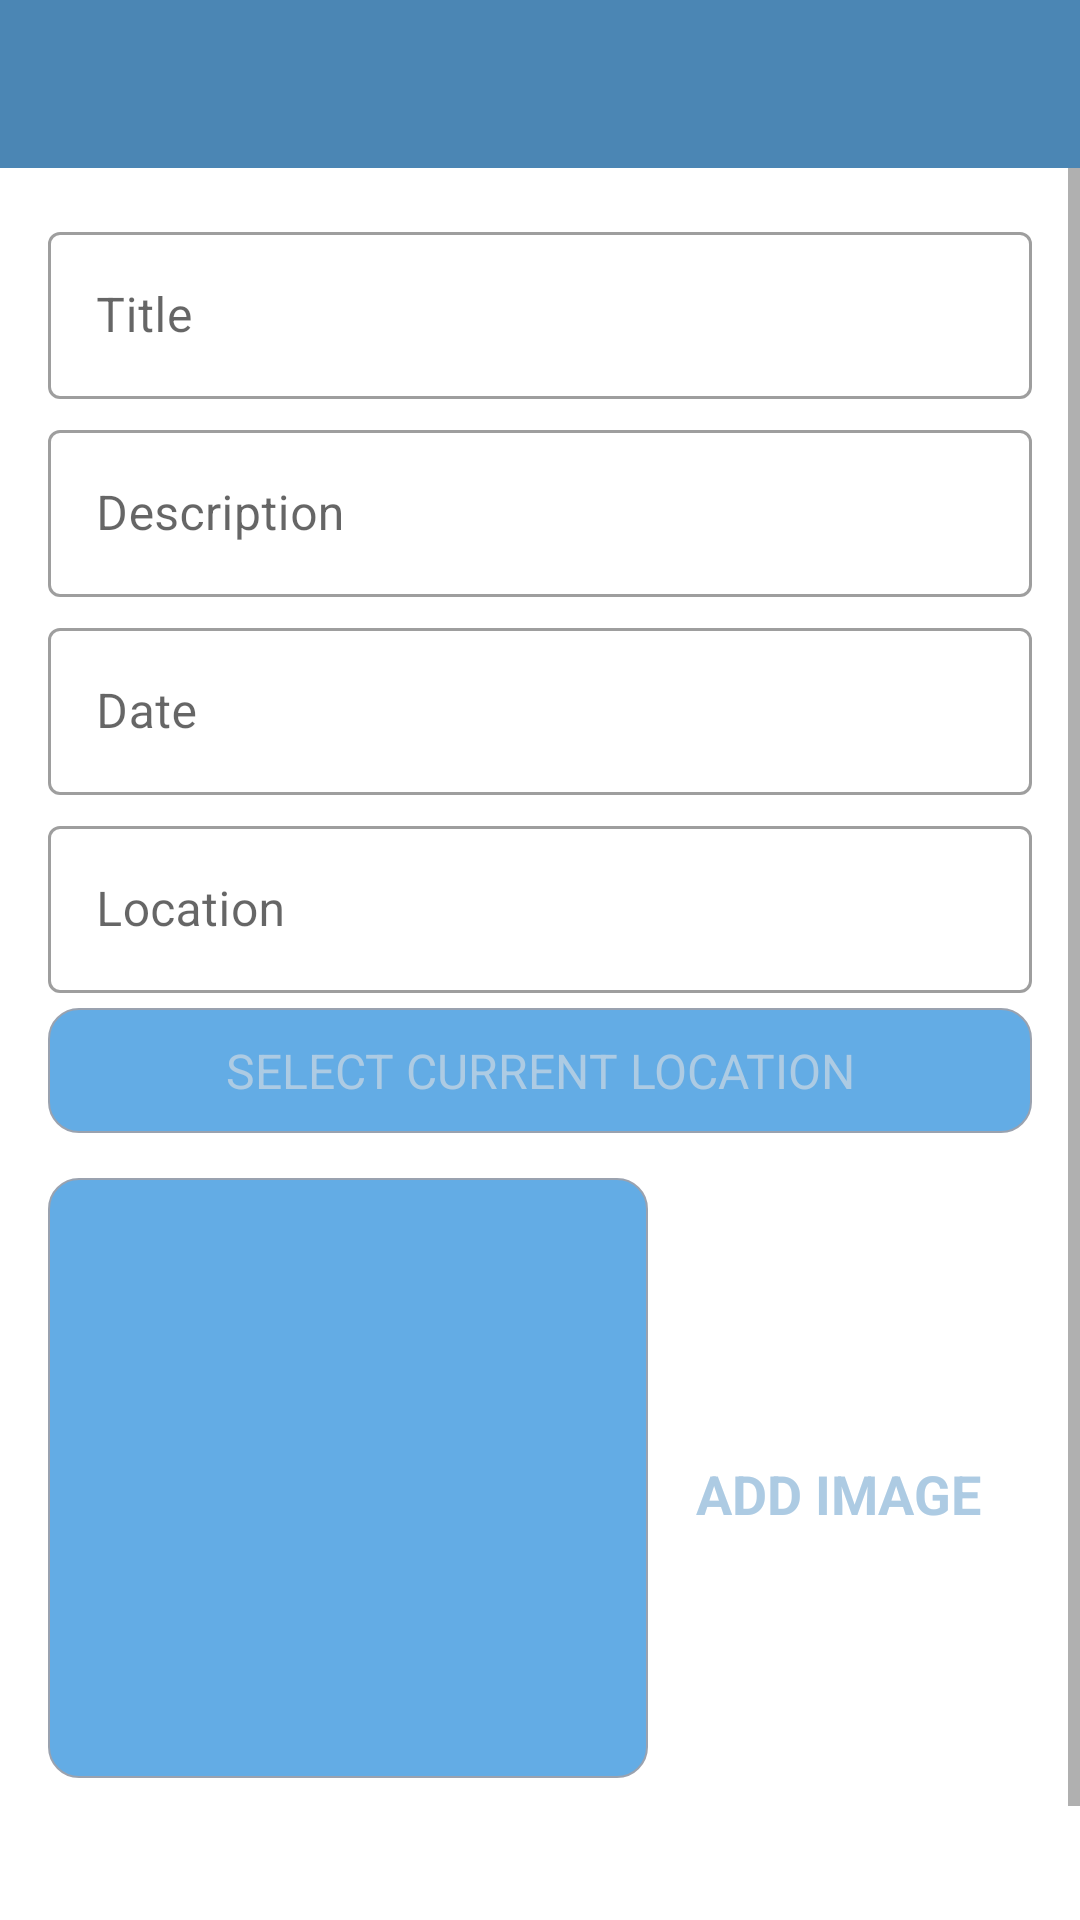

Here is an Android app screen rendered from its layout file. Give the layout XML and the strings, colors and styles it references.
<!-- AndroidManifest.xml: activity theme CustomNoActionBarTheme -->
<!-- res/layout/activity_add_happy_place.xml -->
<?xml version="1.0" encoding="utf-8"?>
<androidx.constraintlayout.widget.ConstraintLayout xmlns:android="http://schemas.android.com/apk/res/android"
    xmlns:app="http://schemas.android.com/apk/res-auto"
    xmlns:tools="http://schemas.android.com/tools"
    android:layout_width="match_parent"
    android:layout_height="match_parent"
    tools:context=".activities.AddHappyPlaceActivity">

    <androidx.appcompat.widget.Toolbar
        android:id="@+id/toolbar_add_place"
        android:layout_width="match_parent"
        android:layout_height="?attr/actionBarSize"
        android:background="@color/colorPrimary"
        app:titleTextColor="@color/white"
        app:layout_constraintEnd_toEndOf="parent"
        app:layout_constraintStart_toStartOf="parent"
        app:layout_constraintTop_toTopOf="parent" />

    <ScrollView
        android:id="@+id/sv_main"
        android:layout_width="match_parent"
        android:layout_height="0dp"
        android:fillViewport="true"
        app:layout_constraintBottom_toBottomOf="parent"
        app:layout_constraintEnd_toEndOf="parent"
        app:layout_constraintStart_toStartOf="parent"
        app:layout_constraintTop_toBottomOf="@id/toolbar_add_place">

        <androidx.constraintlayout.widget.ConstraintLayout
            android:layout_width="match_parent"
            android:layout_height="wrap_content"
            android:padding="@dimen/main_content_padding">

            <com.google.android.material.textfield.TextInputLayout
                android:id="@+id/til_title"
                style="@style/Widget.MaterialComponents.TextInputLayout.OutlinedBox"
                android:layout_width="match_parent"
                android:layout_height="wrap_content"
                app:layout_constraintEnd_toEndOf="parent"
                app:layout_constraintStart_toStartOf="parent"
                app:layout_constraintTop_toTopOf="parent">

                <androidx.appcompat.widget.AppCompatEditText
                    android:id="@+id/et_title"
                    android:layout_width="match_parent"
                    android:layout_height="wrap_content"
                    android:hint="@string/edit_text_hint_title"
                    android:inputType="textCapWords"
                    android:textColor="@color/primary_text_color"
                    android:textColorHint="@color/secondary_text_color"
                    android:textSize="@dimen/edit_text_text_size" />
            </com.google.android.material.textfield.TextInputLayout>

            <com.google.android.material.textfield.TextInputLayout
                android:id="@+id/til_description"
                style="@style/Widget.MaterialComponents.TextInputLayout.OutlinedBox"
                android:layout_width="match_parent"
                android:layout_height="wrap_content"
                android:layout_marginTop="@dimen/add_screen_til_marginTop"
                app:layout_constraintEnd_toEndOf="parent"
                app:layout_constraintStart_toStartOf="parent"
                app:layout_constraintTop_toBottomOf="@+id/til_title">

                <androidx.appcompat.widget.AppCompatEditText
                    android:id="@+id/et_description"
                    android:layout_width="match_parent"
                    android:layout_height="wrap_content"
                    android:hint="@string/edit_text_hint_description"
                    android:inputType="textCapSentences"
                    android:textColor="@color/primary_text_color"
                    android:textColorHint="@color/secondary_text_color"
                    android:textSize="@dimen/edit_text_text_size" />
            </com.google.android.material.textfield.TextInputLayout>

            <com.google.android.material.textfield.TextInputLayout
                android:id="@+id/til_date"
                style="@style/Widget.MaterialComponents.TextInputLayout.OutlinedBox"
                android:layout_width="match_parent"
                android:layout_height="wrap_content"
                android:layout_marginTop="@dimen/add_screen_til_marginTop"
                app:layout_constraintEnd_toEndOf="parent"
                app:layout_constraintStart_toStartOf="parent"
                app:layout_constraintTop_toBottomOf="@+id/til_description">

                <androidx.appcompat.widget.AppCompatEditText
                    android:id="@+id/et_date"
                    android:layout_width="match_parent"
                    android:layout_height="wrap_content"
                    android:focusable="false"
                    android:focusableInTouchMode="false"
                    android:hint="@string/edit_text_hint_date"
                    android:inputType="text"
                    android:textColor="@color/primary_text_color"
                    android:textColorHint="@color/secondary_text_color"
                    android:textSize="@dimen/edit_text_text_size" />
            </com.google.android.material.textfield.TextInputLayout>

            <com.google.android.material.textfield.TextInputLayout
                android:id="@+id/til_location"
                style="@style/Widget.MaterialComponents.TextInputLayout.OutlinedBox"
                android:layout_width="match_parent"
                android:layout_height="wrap_content"
                android:layout_marginTop="@dimen/add_screen_til_marginTop"
                app:layout_constraintEnd_toEndOf="parent"
                app:layout_constraintStart_toStartOf="parent"
                app:layout_constraintTop_toBottomOf="@+id/til_date">

                <androidx.appcompat.widget.AppCompatEditText
                    android:id="@+id/et_location"
                    android:layout_width="match_parent"
                    android:layout_height="wrap_content"
                    android:focusable="false"
                    android:focusableInTouchMode="false"
                    android:hint="@string/edit_text_hint_location"
                    android:inputType="text"
                    android:textColor="@color/primary_text_color"
                    android:textColorHint="@color/secondary_text_color"
                    android:textSize="@dimen/edit_text_text_size" />
            </com.google.android.material.textfield.TextInputLayout>

            <TextView
                android:id="@+id/tv_select_current_location"
                android:layout_width="match_parent"
                android:layout_height="wrap_content"
                android:layout_marginTop="@dimen/add_place_select_current_location_marginTop"
                android:background="@drawable/shape_image_view_border"
                android:foreground="?attr/selectableItemBackground"
                android:gravity="center"
                android:padding="@dimen/add_place_select_current_location_padding"
                android:text="@string/add_place_select_current_location_text"
                android:textColor="@color/colorAccent"
                android:textSize="@dimen/add_place_select_current_location_textsize"
                app:layout_constraintEnd_toEndOf="parent"
                app:layout_constraintStart_toStartOf="parent"
                app:layout_constraintTop_toBottomOf="@+id/til_location" />

            <androidx.appcompat.widget.AppCompatImageView
                android:id="@+id/iv_place_image"
                android:layout_width="@dimen/add_screen_place_image_size"
                android:layout_height="@dimen/add_screen_place_image_size"
                android:layout_marginTop="@dimen/add_screen_place_image_marginTop"
                android:background="@drawable/shape_image_view_border"
                android:padding="@dimen/add_screen_place_image_padding"
                android:scaleType="centerCrop"
                android:src="@drawable/add_screen_image_placeholder"
                app:layout_constraintEnd_toEndOf="parent"
                app:layout_constraintHorizontal_bias="0.0"
                app:layout_constraintStart_toStartOf="parent"
                app:layout_constraintTop_toBottomOf="@+id/tv_select_current_location" />

            <TextView
                android:id="@+id/tv_add_image"
                android:layout_width="wrap_content"
                android:layout_height="wrap_content"
                android:layout_marginTop="@dimen/add_screen_text_add_image_marginTop"
                android:background="?attr/selectableItemBackground"
                android:gravity="center"
                android:padding="@dimen/add_screen_text_add_image_padding"
                android:text="@string/text_add_image"
                android:textColor="@color/colorAccent"
                android:textSize="@dimen/add_screen_text_add_image_textSize"
                android:textStyle="bold"
                app:layout_constraintBottom_toTopOf="@+id/btn_save"
                app:layout_constraintEnd_toEndOf="parent"
                app:layout_constraintHorizontal_bias="0.45"
                app:layout_constraintStart_toEndOf="@+id/iv_place_image"
                app:layout_constraintTop_toBottomOf="@+id/tv_select_current_location"
                app:layout_constraintVertical_bias="0.019" />
            <Button
                android:id="@+id/btn_save"
                android:layout_width="match_parent"
                android:layout_height="wrap_content"
                android:layout_gravity="center"
                android:layout_marginTop="@dimen/add_screen_btn_save_marginTop"
                android:background="@drawable/shape_button_rounded"
                android:gravity="center"
                android:paddingTop="@dimen/add_screen_btn_save_paddingTopBottom"
                android:paddingBottom="@dimen/add_screen_btn_save_paddingTopBottom"
                android:text="@string/btn_text_save"
                android:textColor="@color/white_color"
                android:textSize="@dimen/btn_text_size"
                app:layout_constraintEnd_toEndOf="parent"
                app:layout_constraintStart_toStartOf="parent"
                app:layout_constraintTop_toBottomOf="@+id/iv_place_image" />
        </androidx.constraintlayout.widget.ConstraintLayout>
    </ScrollView>

</androidx.constraintlayout.widget.ConstraintLayout>
<!-- resources referenced by this layout -->
<resources>
  <color name="colorAccent">#adcbe3</color>
  <color name="colorPrimary">#4b86b4</color>
  <color name="primary_text_color">#212121</color>
  <color name="secondary_text_color">#9AA2AF</color>
  <color name="white">#FFFFFFFF</color>
  <color name="white_color">#FFFFFF</color>
  <dimen name="add_place_select_current_location_marginTop">5dp</dimen>
  <dimen name="add_place_select_current_location_padding">10dp</dimen>
  <dimen name="add_place_select_current_location_textsize">16sp</dimen>
  <dimen name="add_screen_btn_save_marginTop">24dp</dimen>
  <dimen name="add_screen_btn_save_paddingTopBottom">8dp</dimen>
  <dimen name="add_screen_place_image_marginTop">15dp</dimen>
  <dimen name="add_screen_place_image_padding">2dp</dimen>
  <dimen name="add_screen_place_image_size">200dp</dimen>
  <dimen name="add_screen_text_add_image_marginTop">96dp</dimen>
  <dimen name="add_screen_text_add_image_padding">10dp</dimen>
  <dimen name="add_screen_text_add_image_textSize">18sp</dimen>
  <dimen name="add_screen_til_marginTop">5dp</dimen>
  <dimen name="btn_text_size">18sp</dimen>
  <dimen name="edit_text_text_size">16sp</dimen>
  <dimen name="main_content_padding">16dp</dimen>
  <!-- drawable shape_image_view_border (drawable) -->
  <?xml version="1.0" encoding="utf-8"?>
  <shape xmlns:android="http://schemas.android.com/apk/res/android"
      android:shape="rectangle">
      <stroke
          android:width="@dimen/image_border_stroke_size"
          android:color="@color/secondary_text_color"
          />
      <solid android:color="@color/button_background_color" />
  
      <corners android:radius="@dimen/button_radius" />
  </shape>
  <string name="add_place_select_current_location_text">SELECT CURRENT LOCATION</string>
  <string name="btn_text_save">SAVE</string>
  <string name="edit_text_hint_date">Date</string>
  <string name="edit_text_hint_description">Description</string>
  <string name="edit_text_hint_location">Location</string>
  <string name="edit_text_hint_title">Title</string>
  <string name="text_add_image">ADD IMAGE</string>
  <style name="CustomNoActionBarTheme" parent="@style/Theme.MaterialComponents.Light.NoActionBar">
          <item name="android:statusBarColor">@color/colorPrimaryDark</item>
      </style>
  <dimen name="image_border_stroke_size">0.5dp</dimen>
  <color name="button_background_color">#63ace5</color>
  <dimen name="button_radius">10dp</dimen>
  <color name="colorPrimaryDark">#2a4d69</color>
</resources>
